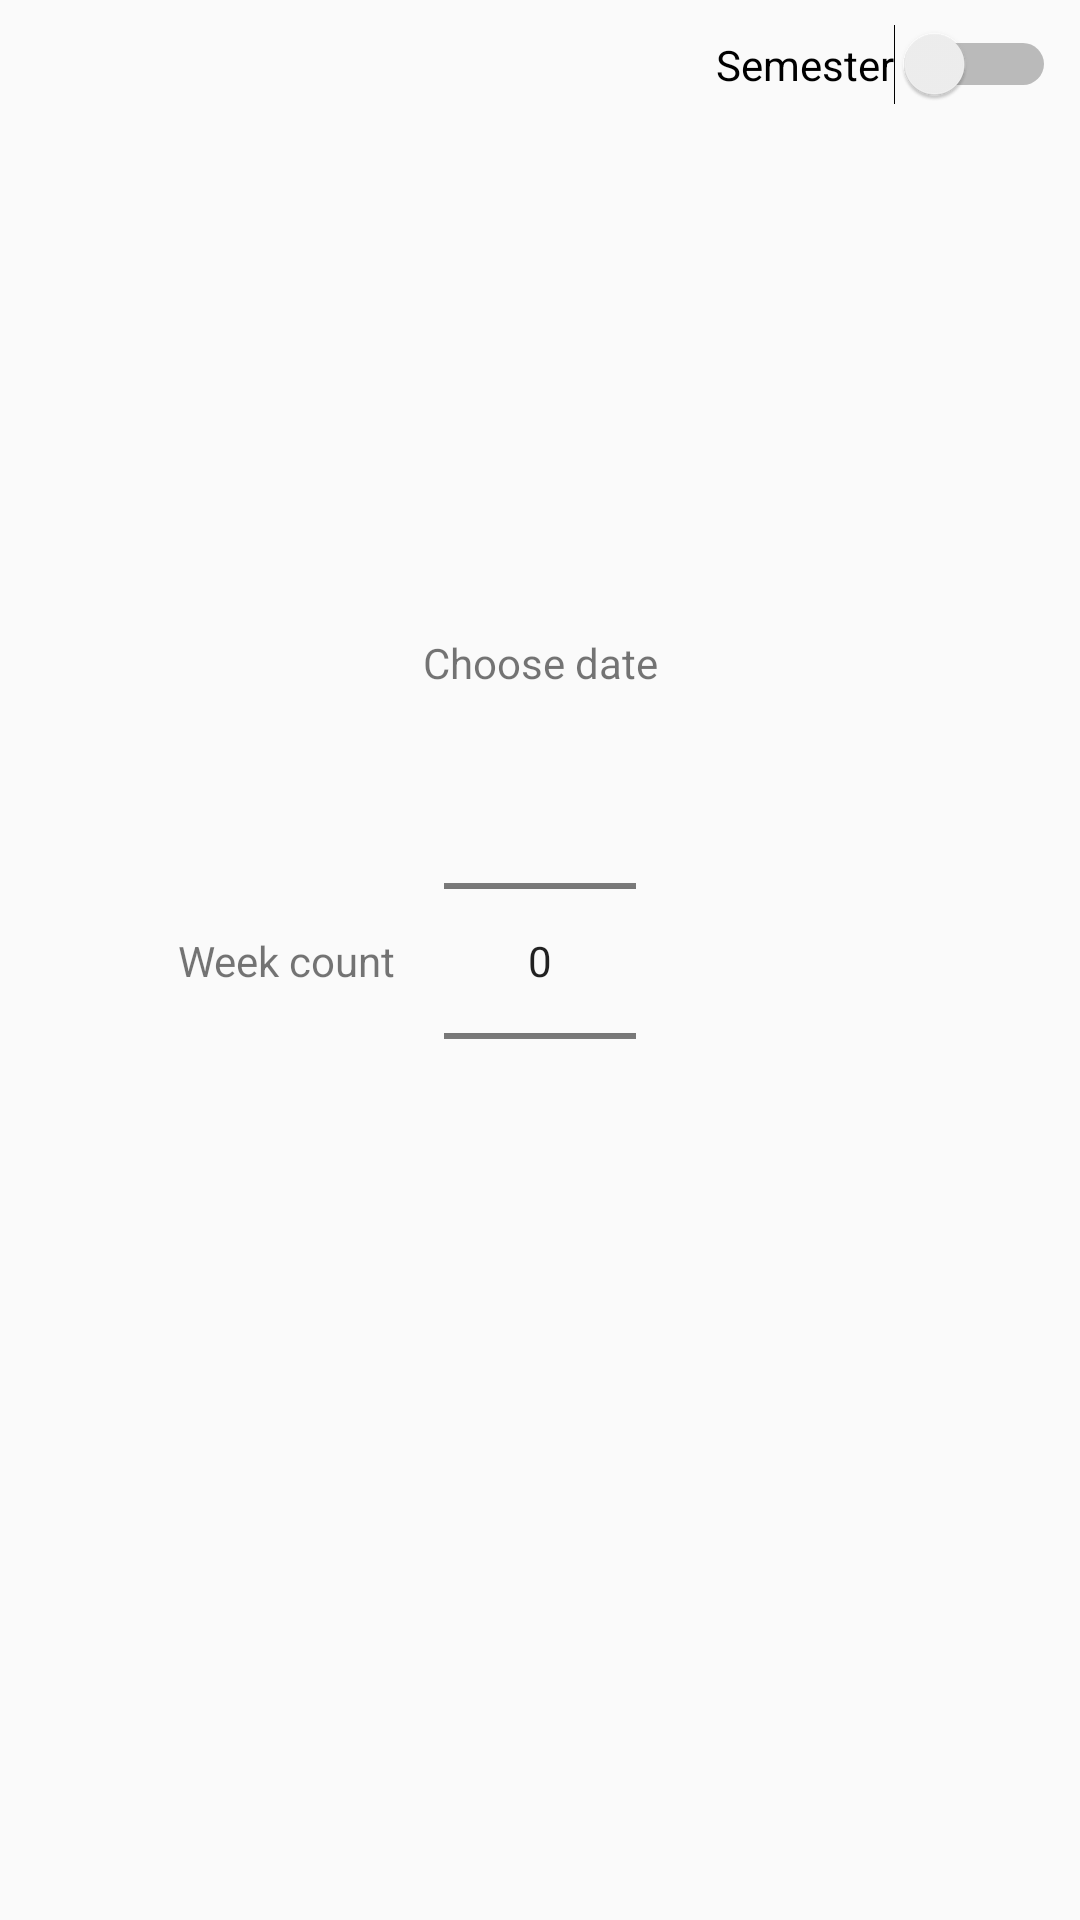

Android layout source for this screen:
<!-- AndroidManifest.xml: application theme AppTheme -->
<!-- res/layout/semester.xml -->
<?xml version="1.0" encoding="utf-8"?>
<androidx.constraintlayout.widget.ConstraintLayout xmlns:android="http://schemas.android.com/apk/res/android"
    xmlns:app="http://schemas.android.com/apk/res-auto"
    android:layout_width="match_parent"
    android:layout_height="match_parent">

    <Switch
        android:id="@+id/semester_enabled"
        android:layout_width="wrap_content"
        android:layout_height="wrap_content"
        android:layout_margin="8dp"
        android:gravity="center"
        android:text="@string/semester"
        app:layout_constraintEnd_toEndOf="parent"
        app:layout_constraintTop_toTopOf="parent" />

    <TextView
        android:id="@+id/week_count_label"
        android:layout_width="0dp"
        android:layout_height="wrap_content"
        android:layout_marginEnd="16dp"
        android:text="@string/week_count"
        app:layout_constraintBottom_toBottomOf="parent"
        app:layout_constraintEnd_toStartOf="@+id/week_count"
        app:layout_constraintTop_toTopOf="parent" />

    <TextView
        android:id="@+id/semester_start"
        android:layout_width="wrap_content"
        android:layout_height="wrap_content"
        android:drawableStart="@drawable/ic_date_range_black_24dp"
        android:drawableTint="@color/juicy"
        android:gravity="center|start"
        android:text="@string/choose_date"
        app:layout_constraintBottom_toTopOf="@+id/week_count"
        app:layout_constraintEnd_toEndOf="@+id/week_count"
        app:layout_constraintStart_toStartOf="@+id/week_count" />

    <NumberPicker
        android:id="@+id/week_count"
        android:layout_width="wrap_content"
        android:layout_height="wrap_content"
        android:layout_margin="8dp"
        app:layout_constraintBottom_toBottomOf="@+id/week_count_label"
        app:layout_constraintEnd_toEndOf="parent"
        app:layout_constraintStart_toStartOf="parent"
        app:layout_constraintTop_toTopOf="@+id/week_count_label" />

    <TextView
        android:id="@+id/info"
        android:layout_width="wrap_content"
        android:layout_height="wrap_content"
        app:layout_constraintEnd_toEndOf="@+id/week_count"
        app:layout_constraintStart_toStartOf="@+id/week_count"
        app:layout_constraintTop_toBottomOf="@+id/week_count" />

</androidx.constraintlayout.widget.ConstraintLayout>
<!-- resources referenced by this layout -->
<resources>
  <color name="juicy">#ff2b00</color>
  <string name="choose_date">Choose date</string>
  <string name="semester">Semester</string>
  <string name="week_count">Week count</string>
  <style name="AppTheme" parent="Theme.AppCompat.Light.DarkActionBar">
          
          <item name="colorPrimary">@color/colorPrimary</item>
          <item name="colorPrimaryDark">@color/colorPrimaryDark</item>
          <item name="colorAccent">@color/colorAccent</item>
          <item name="android:navigationBarColor">@color/veryDark</item>
      </style>
  <color name="colorPrimary">#e25336</color>
  <color name="colorPrimaryDark">#602b20</color>
  <color name="colorAccent">#FFC700</color>
  <color name="veryDark">#1c1817</color>
</resources>
